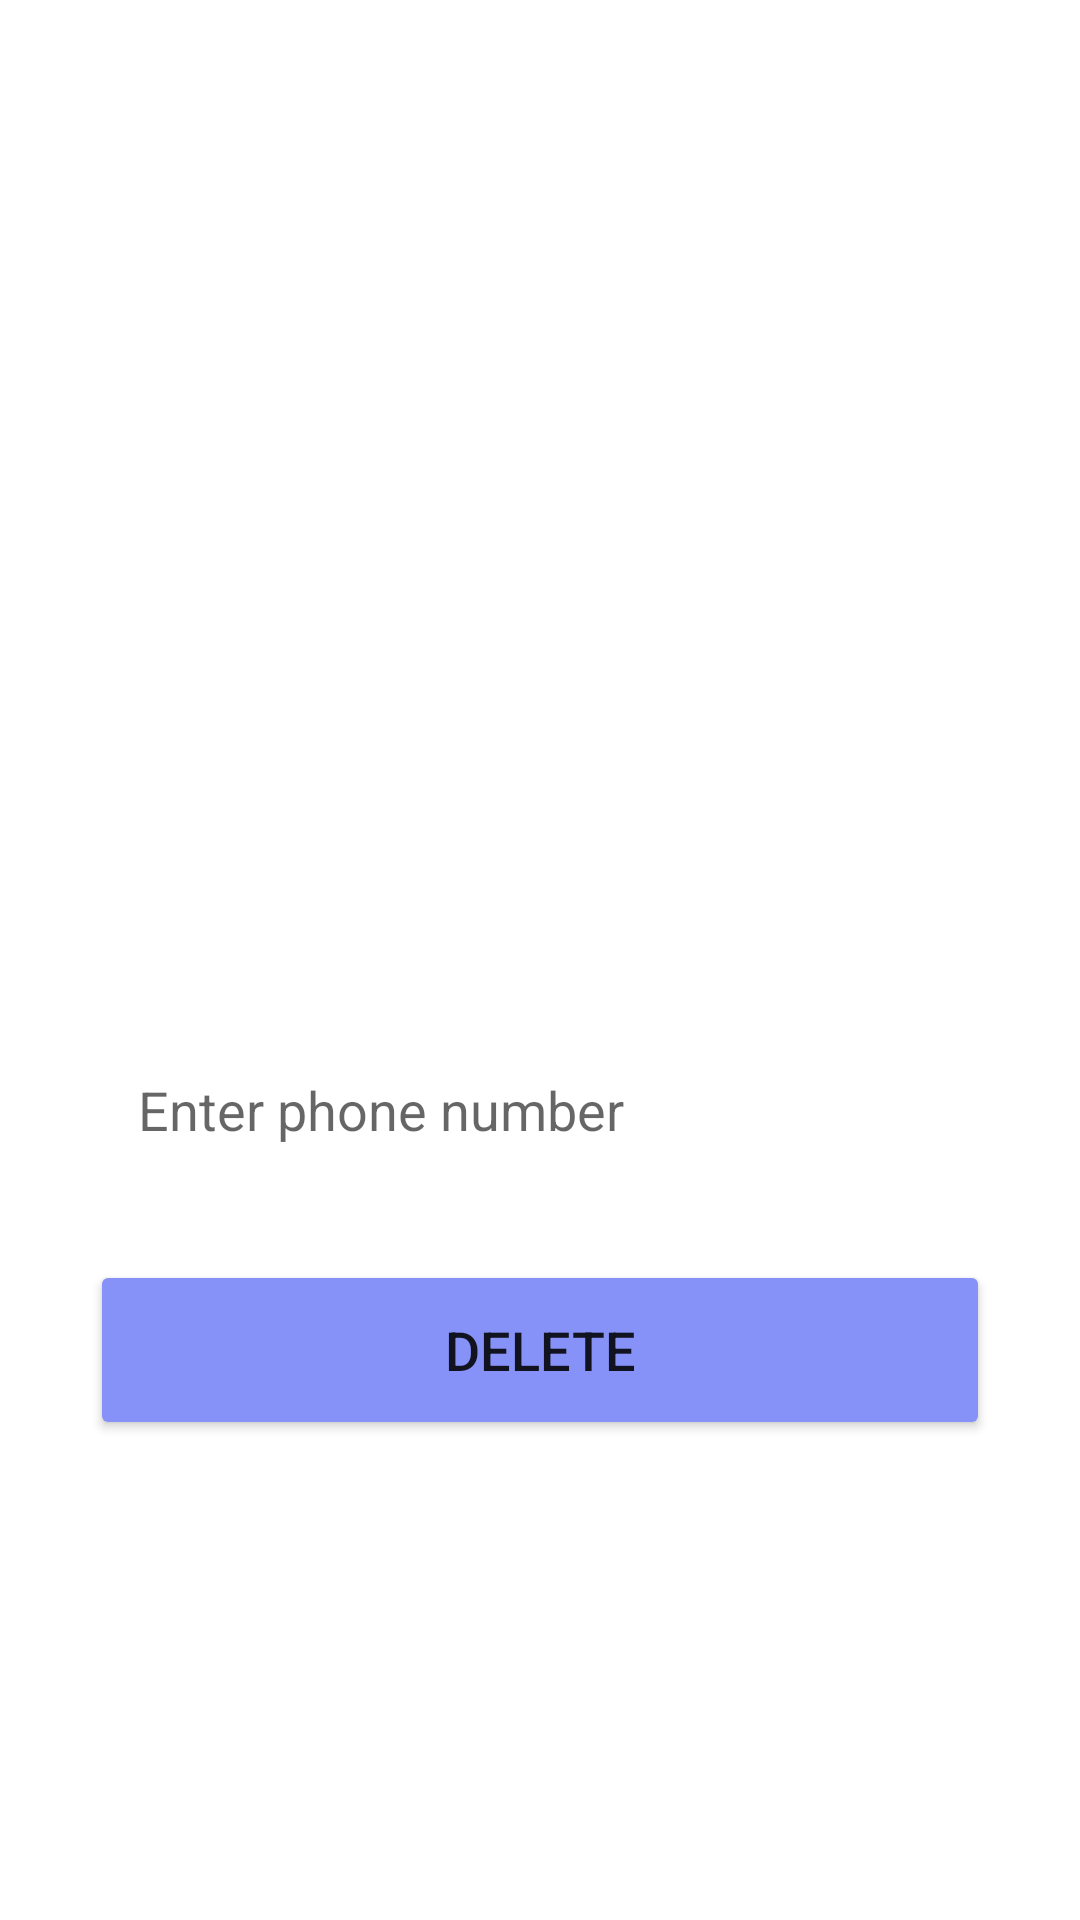

Android layout source for this screen:
<!-- AndroidManifest.xml: application theme Theme.Tourism -->
<!-- res/layout/activity_delete.xml -->
<?xml version="1.0" encoding="utf-8"?>
<LinearLayout
    xmlns:android="http://schemas.android.com/apk/res/android"
    xmlns:app="http://schemas.android.com/apk/res-auto"
    xmlns:tools="http://schemas.android.com/tools"
    android:layout_width="match_parent"
    android:layout_height="match_parent"
    android:orientation="vertical"

    tools:context=".DeleteActivity">


    <LinearLayout
        android:layout_width="match_parent"
        android:layout_height="wrap_content"
        android:orientation="vertical"
        android:layout_marginTop="300dp"
        android:layout_gravity="center_horizontal"
        android:padding="20dp">

        <EditText
            android:layout_width="match_parent"
            android:layout_height="60dp"
            android:id="@+id/deletePhone"
            android:background="@drawable/lavender_border"
            android:layout_marginTop="20dp"
            android:layout_marginStart="10dp"
            android:layout_marginEnd="10dp"
            android:padding="16dp"
            android:hint="Enter phone number"
            android:gravity="start|center_vertical"
            android:textColor="@color/Lavender"/>


        <Button
            android:layout_width="match_parent"
            android:layout_height="60dp"
            android:text="Delete"
            android:id="@+id/deleteButton"
            android:textSize="18sp"
            android:layout_marginTop="20dp"
            android:layout_marginStart="10dp"
            android:layout_marginEnd="10dp"
            android:backgroundTint="@color/Lavender"
            app:cornerRadius = "20dp"/>

    </LinearLayout>

</LinearLayout>
<!-- resources referenced by this layout -->
<resources>
  <color name="Lavender">#8692f7</color>
  <style name="Theme.Tourism" parent="Theme.MaterialComponents.DayNight.NoActionBar">
          
          <item name="colorOnPrimary">@color/white</item>
          <item name="colorPrimaryVariant">@color/Lavender</item>
          <item name="colorPrimary">@color/Lavender</item>
          
          <item name="colorSecondary">@color/teal_200</item>
          <item name="colorSecondaryVariant">@color/teal_700</item>
          <item name="colorOnSecondary">@color/black</item>
          
          <item name="android:statusBarColor">?attr/colorPrimaryVariant</item>
          
      </style>
  <color name="white">#FFFFFF</color>
  <color name="teal_200">#FF03DAC5</color>
  <color name="teal_700">#FF018786</color>
  <color name="black">#FF000000</color>
</resources>
